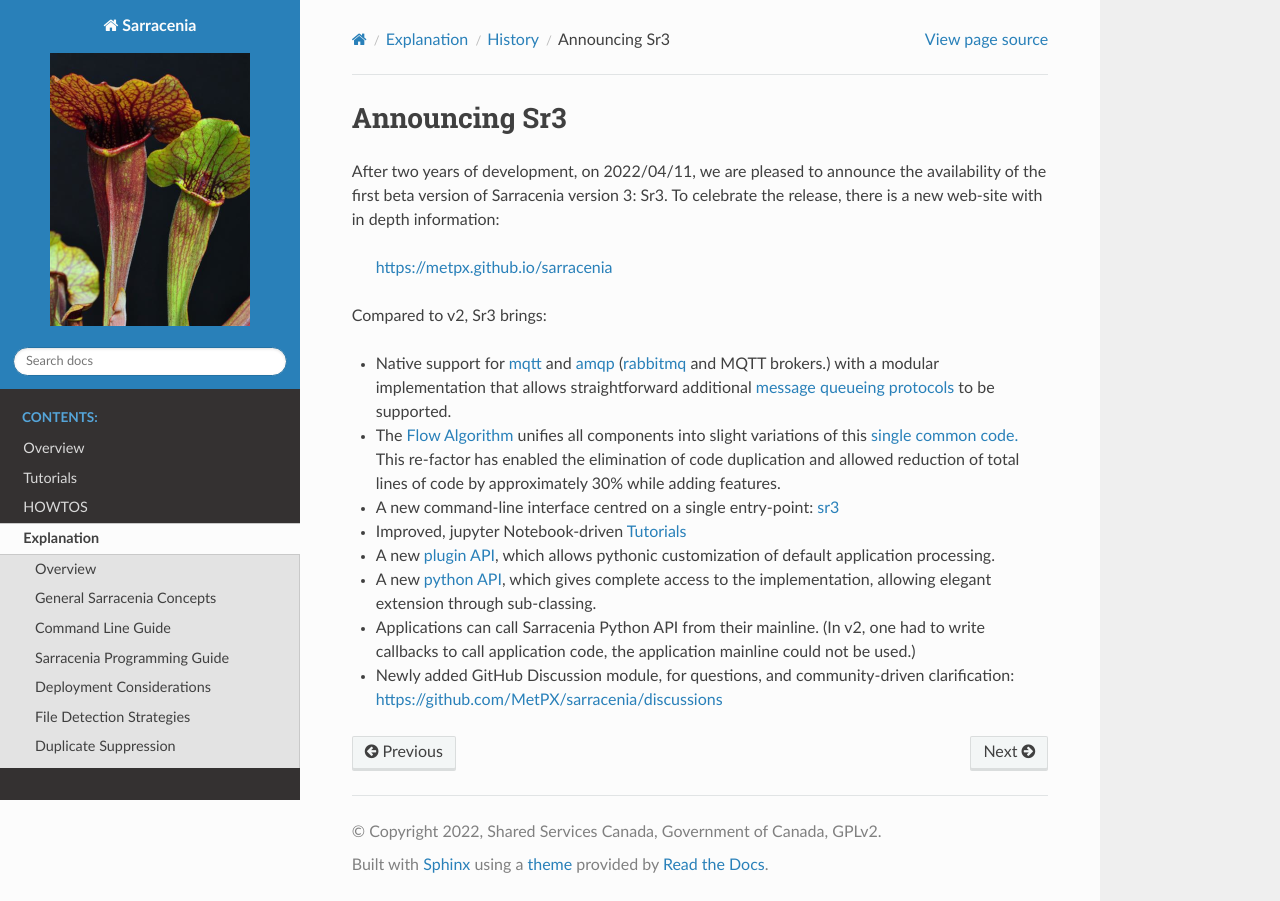

repository: MetPX/sarracenia · page: Explanation/History/sr3_Announcement.html · generator: sphinx


Announcing Sr3
--------------

After two years of development, on 2022/04/11, we are pleased to announce the availability
of the first beta version of Sarracenia version 3: Sr3. To celebrate the release,
there is a new web-site with in depth information:

  https://metpx.github.io/sarracenia

Compared to v2, Sr3 brings:

* Native support for `mqtt <https://www.mqtt.org>`_ and `amqp <https://www.amqp.org>`_ (`rabbitmq <https://www.rabbitmq.com>`_ and MQTT brokers.) with a modular implementation that allows straightforward additional `message queueing protocols <https://metpx.github.io/sarracenia/Reference/code.html#module-sarracenia.moth>`_ to be supported.

* The `Flow Algorithm <https://metpx.github.io/sarracenia/Explanation/Concepts.html#the-flow-algorithm>`_ unifies
  all components into slight variations of this `single common code. <https://metpx.github.io/sarracenia/Reference/code.html#module-sarracenia.flow>`_ This re-factor has enabled the elimination of code duplication and allowed reduction of total lines of code by approximately 30% while adding features.

* A new command-line interface centred on a single entry-point: `sr3 <https://metpx.github.io/sarracenia/Reference/sr3.1.html#sr3-sarracenia-cli>`_

* Improved, jupyter Notebook-driven `Tutorials <https://metpx.github.io/sarracenia/Tutorials/index.html>`_

* A new `plugin API <https://metpx.github.io/sarracenia/Reference/flowcb.html>`_, which allows pythonic customization of default application processing.

* A new `python API <https://metpx.github.io/sarracenia/Reference/code.html>`_, which gives complete access to the implementation, allowing elegant extension through sub-classing.

* Applications can call Sarracenia Python API from their mainline.
  (In v2, one had to write callbacks to call application code, the application mainline could not be used.)

* Newly added GitHub Discussion module, for questions, and community-driven
  clarification: https://github.com/MetPX/sarracenia/discussions
